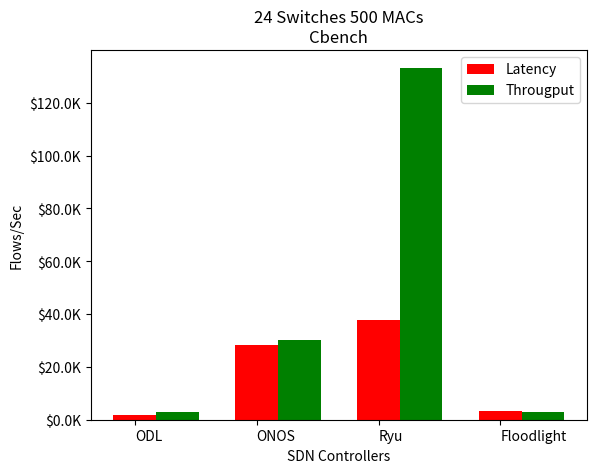

Write the Python code that produced this figure.
from matplotlib.ticker import FuncFormatter
import matplotlib.pyplot as plt
import numpy as np
import mpl_toolkits.axisartist as axisartist

x = np.arange(4)
#flowsL = [28335.38, 37755.46, 3416.99, 47257.7]
#flowsT = [30094.09, 133285.65, 2986.43, 33568.73]

flowsL = [1802.2, 28335.38, 37755.46, 3416.99]
flowsT = [3052.9, 30094.09, 133285.65, 2986.43]

def seconds(x, pos):
    'The two args are the value and tick position'
    return '$%1.1fK' % (x * 1e-3)


formatter = FuncFormatter(seconds)

fig, ax = plt.subplots()
ax.yaxis.set_major_formatter(formatter)
p2 = plt.bar(x, flowsL, 0.35, color='r', bottom=0)
p3 = plt.bar(x + 0.35, flowsT, 0.35, color='g', bottom=0)

plt.xticks(x, ('ODL', 'ONOS', 'Ryu', 'Floodlight'), ha="left")
ax.set_title("24 Switches 500 MACs\nCbench")
ax.legend((p2[0], p3[0]), ('Latency', 'Througput'))
ax.set_ylabel("Flows/Sec")
ax.set_xlabel("SDN Controllers")
ax.autoscale_view()
plt.show()